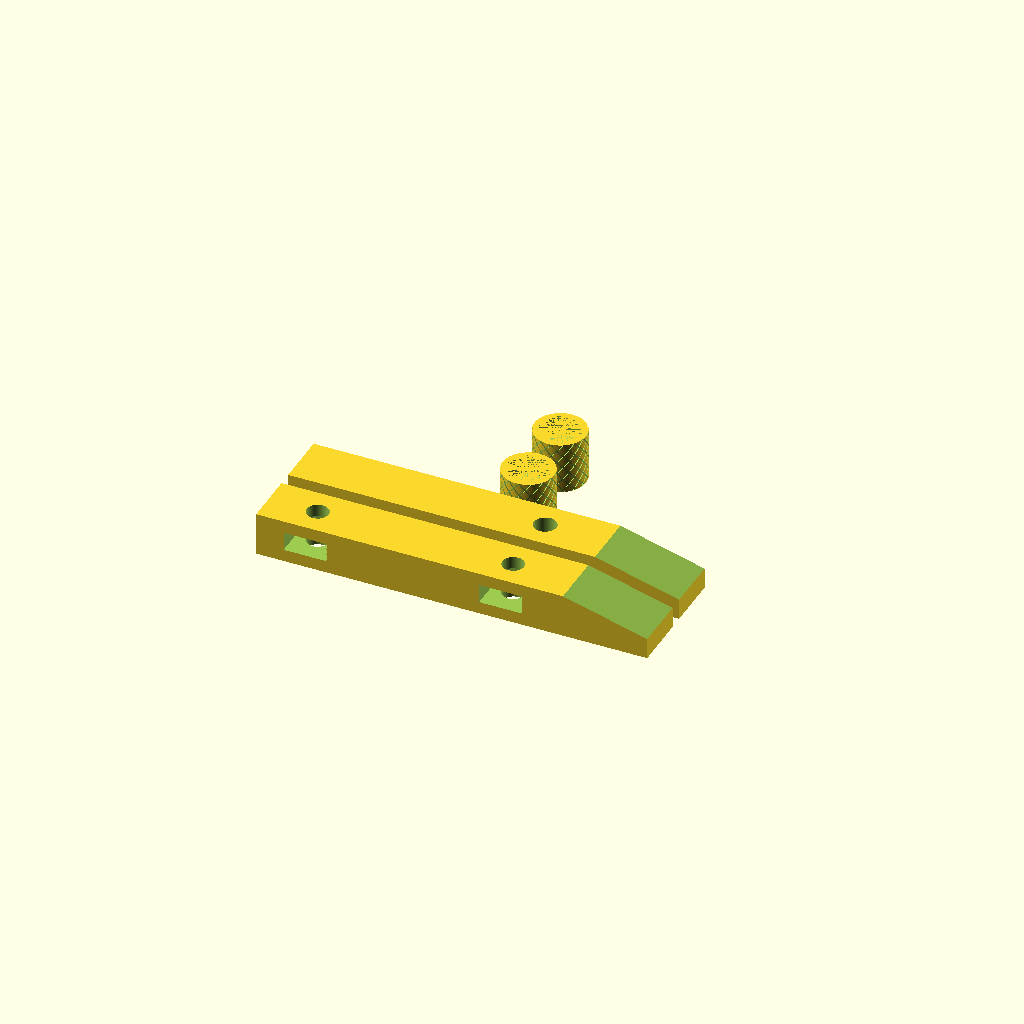
Cell 1: the model at its default parameters.
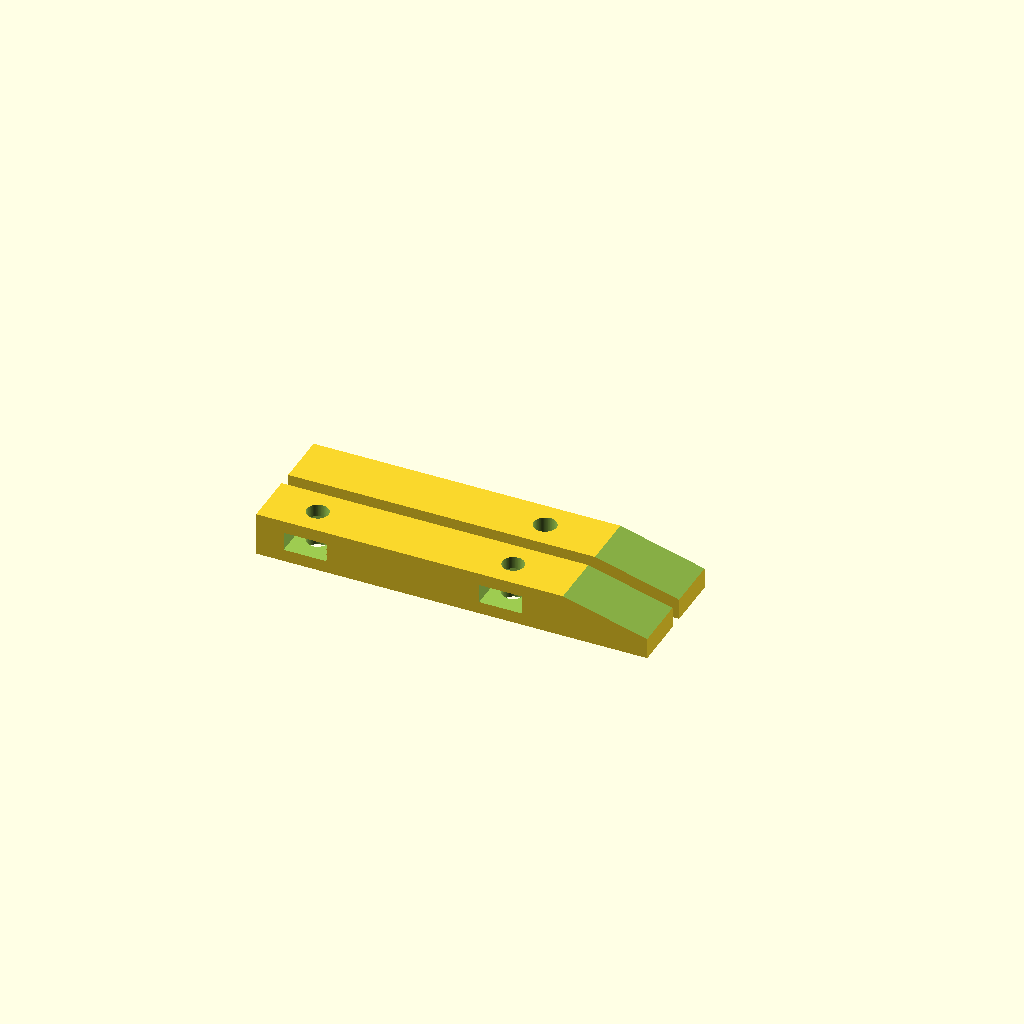
Cell 2: part = 1 (everything else at default).
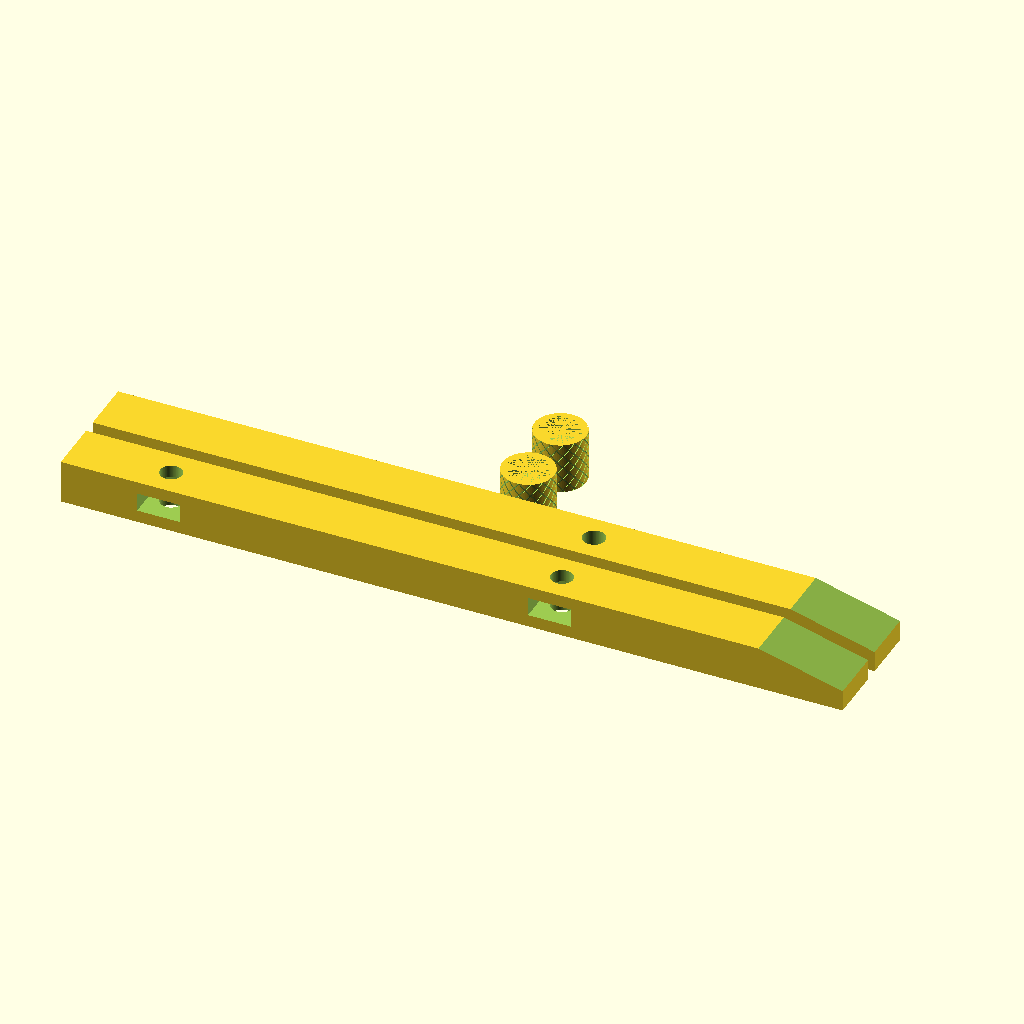
Cell 3: clampLength = 228 (everything else at default).
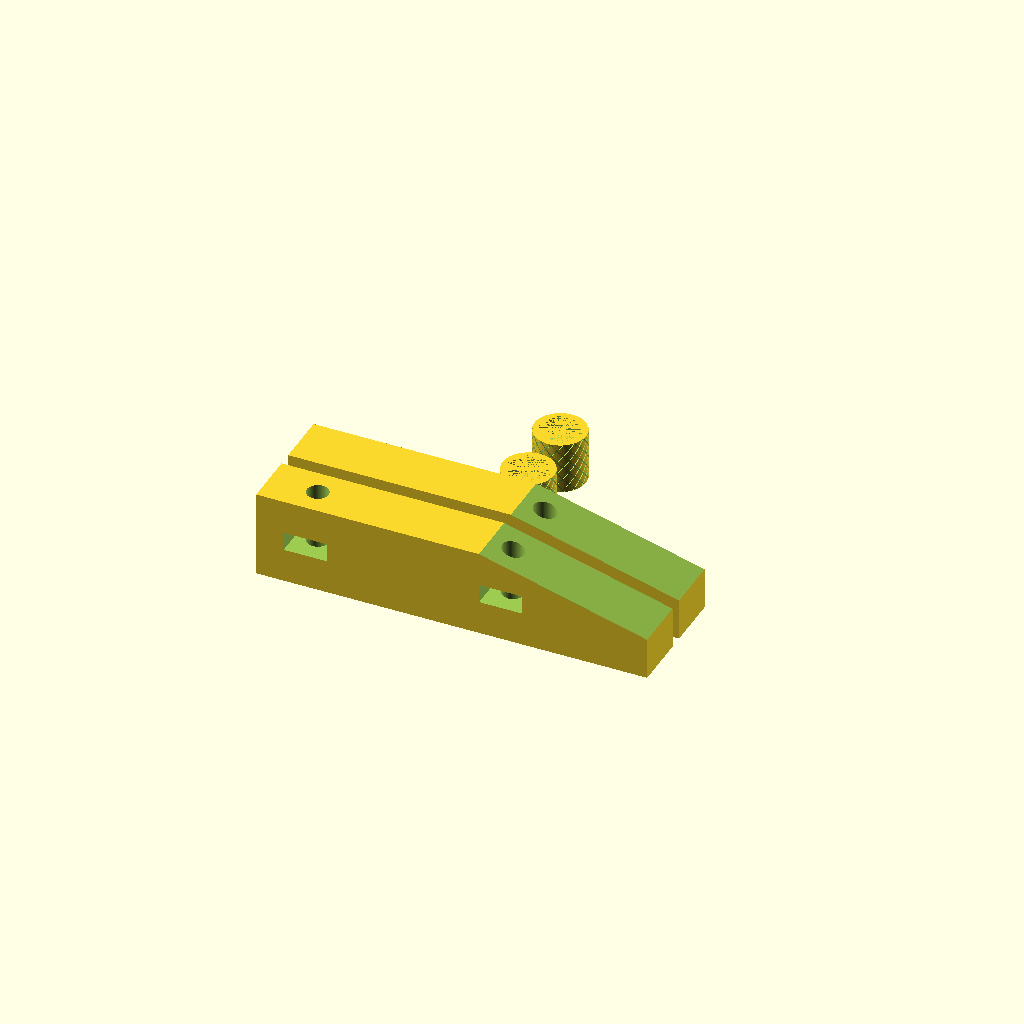
Cell 4 — clampThickness set to 25.4, the other parameters unchanged.
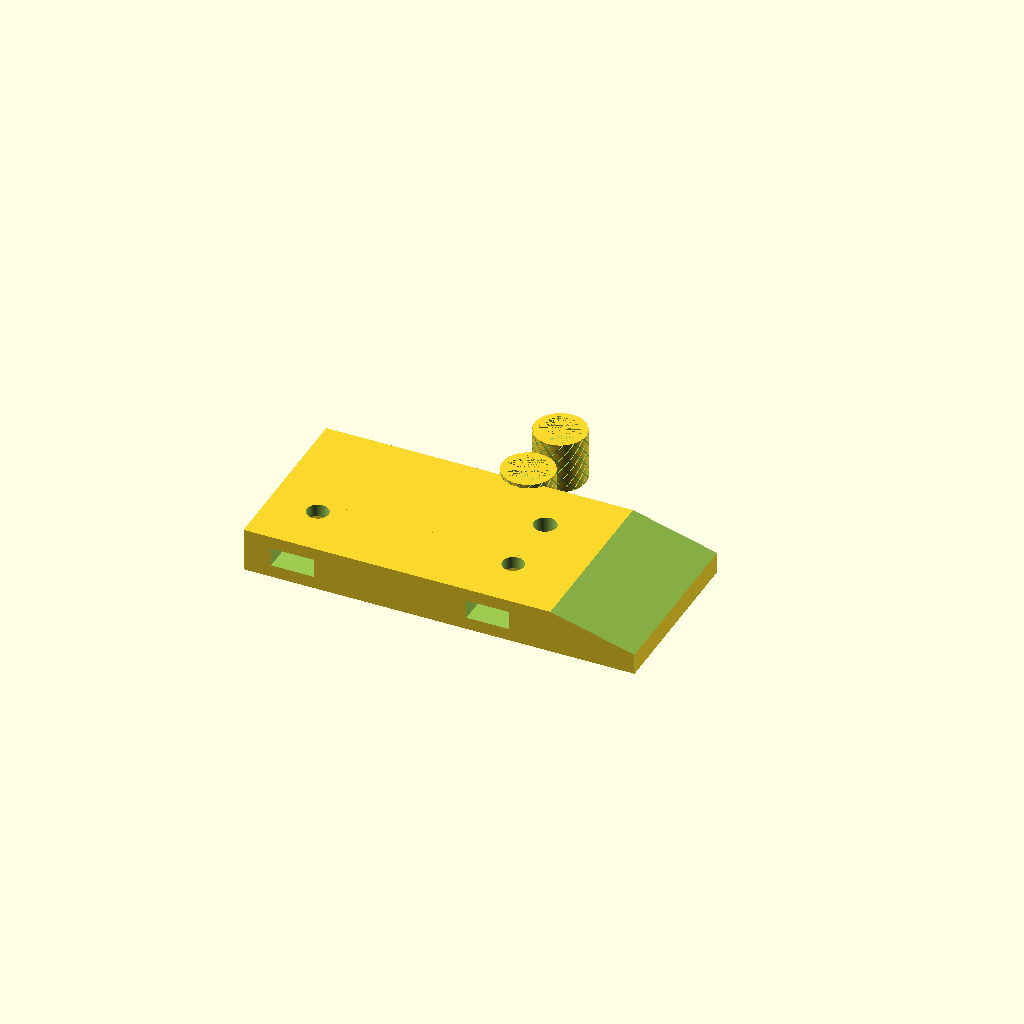
Cell 5: the same model with clampWidth = 31.75.
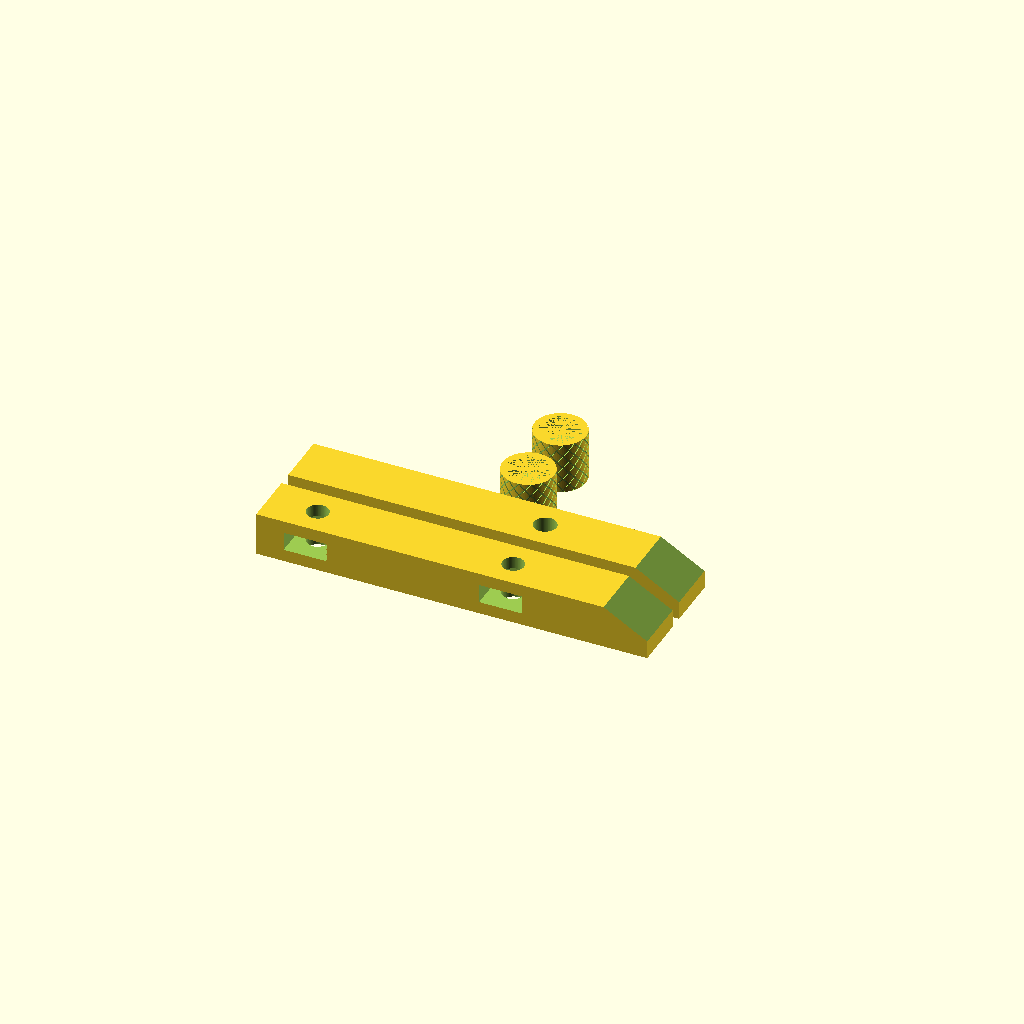
Cell 6: clampAngle = 30 (everything else at default).
All cells are drawn from one camera (rotation 55°, 0°, 25°, orthographic, colour scheme Cornfield), so only the parameter changes between them.
The OpenSCAD source (scadFiles/1960416/3067346.scad):
/***********************************************************************

Name ......... : toolmakersClamp.scad

Description....: Parametric Tool Makers Clamp

Author ....... : Garrett Melenka

Version ...... : V1.0 2016/12/11

Licence ...... : GPL

***********************************************************************/



//Part Selection Dropdown Menu

part = 0; //[0:All, 1:Clamps, 2: Bolt Knob]





//**********************************************************************

//Dimensions for 3mm Screw

//**********************************************************************

//clampLength = 50;

//clampThickness = 6.35;

//clampWidth = 8;

//nutWidth = 6.1;

//nutThickness = 2.4;

//screwDiameter = 3.0;



//***********************************************************************

//Dimensions for 1/4-20 Threaded Rod

//***********************************************************************

//Total Length of Clamp

clampLength = 114;





//Thickness of Clamp in z direction

clampThickness = 12.7;



//Width of Clamp in y direction

clampWidth = 15.875;





//Angle of the Clamp Nose

clampAngle = 15;



//Tolerance to oversize fixed clamp hole

clampFixedTolerance = 0.1;



//Measure Point to Point distance on nut

nutWidth = 12.5;



//Measure Nut Thickness

nutThickness = 5.5;





//Diameter of screw to be used

screwDiameter = 6.35;





//Set spacing between clamps for printing

clampSpacing = 20;



//********************************************************************

//Dimensions for bolt knob

//********************************************************************

//Diameter of bolt knob

boltKnobDiameter = 15;

//Length of bolt knob

boltKnobLength = 15;

//Number of knurls around Knob Diameter

boltKnobKnurlNum = 15;

//Depth of knurls

boltKnobKnurlDepth = 0.5;

//Width of knurls

boltKnobKnurlWidth = 0.5;

//Angle of knurling

boltKnobKnurlAngle = 100;





module clampMovable()

{

    

    difference()

    {

    cube(size = [clampLength, clampWidth, clampThickness], center = true);

    

     translate([clampLength*(1/8),0,0]){

     

         cylinder(r=screwDiameter*0.5, h = clampThickness+0.2, center = true, $fn=100);

     }

 

     translate([-0.5*clampLength+clampLength*(1/8),0,0]){

     

         cylinder(r=screwDiameter*0.5, h = clampThickness+0.2, center = true, $fn=100);

     }      

    

    

    translate([clampLength*(1/8),-clampWidth*0.5+nutWidth*0.5,0]){

                

        cube(size = [nutWidth, clampWidth, nutThickness], center = true);

    }

    

    

    

    translate([-0.5*clampLength+clampLength*(1/8),-clampWidth*0.5+nutWidth*0.5,0]){

        cube(size = [nutWidth, clampWidth, nutThickness], center = true);

    }

    

    translate([clampLength*0.5, 0, clampThickness*0.5]){

    rotate([0,clampAngle,0]){

    cube(size = [clampLength, clampWidth+0.2, clampThickness], center = true);

    }

    }

    

    

    }

    

}



module clampFixed()

{

    

    difference()

    {

    cube(size = [clampLength, clampWidth, clampThickness], center = true);

    

     translate([clampLength*(1/8),0,0]){

     

         cylinder(r=screwDiameter*0.5+clampFixedTolerance, h = clampThickness+0.2, center = true, $fn=100);

     }

     

     translate([-0.5*clampLength+clampLength*(1/8),0,-clampThickness*0.5]){

     

         cylinder(r=screwDiameter*0.5+clampFixedTolerance, h = clampThickness+0.2, center = true, $fn=100);

     } 

 

      

    translate([clampLength*0.5, 0, clampThickness*0.5]){

    rotate([0,clampAngle,0]){

    cube(size = [clampLength, clampWidth+0.2, clampThickness], center = true);

    }

    }

    

    

    }

    

}



//******************************************************************************** 

//Knob that allows for the bolt to be adjusted

//********************************************************************************

module boltKnob()

{

    

    if(boltKnobDiameter> nutWidth)

    {

    

    difference(){

    cylinder(r=boltKnobDiameter*0.5, h=boltKnobLength, center = true, $fn=100);

    translate([0,0,-(boltKnobLength*0.5)+nutThickness*0.5]){

    cylinder(r= nutWidth*0.5, h = nutThickness, center = true, $fn=6);

    }

    

    //translate([boltKnobDiameter*0.5, 0,0])

    

    for (i = [1:1:boltKnobKnurlNum])

        

    rotate([0,0,360*i/boltKnobKnurlNum]){

    {

        

        linear_extrude(height = boltKnobLength, center = true, twist = boltKnobKnurlAngle){

            translate([boltKnobDiameter*0.5, 0,0]){

        square(size = [boltKnobKnurlDepth,boltKnobKnurlWidth], center = true);

            }

        }

        

        linear_extrude(height = boltKnobLength, center = true, twist = -boltKnobKnurlAngle){

            translate([boltKnobDiameter*0.5, 0,0]){

        square(size = [boltKnobKnurlDepth,boltKnobKnurlWidth], center = true);

            }

        }

     }

    }

}

}

    else

    {

        echo("Knob diameter is less than nut width");

    }

}



if (part == 0)

{

clampMovable();



translate([0,clampSpacing, 0]){

clampFixed();

}



translate([0,clampSpacing*2, 0]){

    rotate([0,180,0]){

    boltKnob();

    }

}



translate([0,clampSpacing*3, 0]){

    rotate([0,180,0]){

    boltKnob();

    }

}





}



if (part == 1)

{

clampMovable();



translate([0,clampSpacing, 0]){

clampFixed();

}

}



if (part == 2)

 {

    rotate([0,180,0]){

    boltKnob();

    }

}
Parameter table extracted from the source (name, type, default, range or options):
part: number, default 0, options 0, 1, 2
clampLength: number, default 114
clampThickness: number, default 12.7
clampWidth: number, default 15.875
clampAngle: number, default 15
clampFixedTolerance: number, default 0.1
nutWidth: number, default 12.5
nutThickness: number, default 5.5
screwDiameter: number, default 6.35
clampSpacing: number, default 20
boltKnobDiameter: number, default 15
boltKnobLength: number, default 15
boltKnobKnurlNum: number, default 15
boltKnobKnurlDepth: number, default 0.5
boltKnobKnurlWidth: number, default 0.5
boltKnobKnurlAngle: number, default 100
